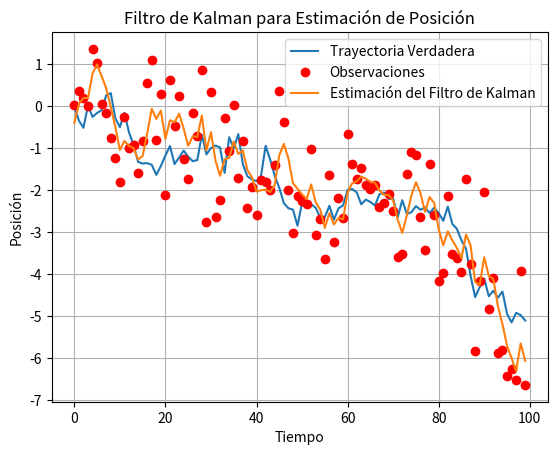

Source code (Python):
# [redacted]

import numpy as np  # Importar la biblioteca NumPy para cálculos numéricos
import matplotlib.pyplot as plt  # Importar matplotlib para visualización

# Parámetros del filtro de Kalman
dt = 0.1  # Paso de tiempo
A = np.array([[1, dt], [0, 1]])  # Matriz de transición de estado (modelo de movimiento)
B = np.array([[0.5*dt**2], [dt]])  # Matriz de control (no se utiliza control en este ejemplo)
H = np.array([[1, 0]])  # Matriz de observación (observamos solo la posición)
Q = np.array([[0.1, 0], [0, 0.1]])  # Covarianza del proceso (ruido del sistema)
R = np.array([[1]])  # Covarianza de la medición (ruido del sensor)

# Estado inicial y covarianza inicial
x = np.array([[0], [0]])  # Estado inicial [posición, velocidad]
P = np.eye(2) * 10  # Covarianza inicial (alta incertidumbre)

# Simulación de la trayectoria verdadera y observaciones
true_position = []  # Lista para almacenar la posición verdadera
measurements = []  # Lista para almacenar las observaciones
for i in range(100):
    true_position.append(x[0, 0])  # Almacenar la posición verdadera
    z = H @ x + np.random.normal(0, np.sqrt(R[0, 0]))  # Generar observación con ruido
    measurements.append(z[0, 0])  # Almacenar la medición
    u = np.array([[0]])  # No hay control (aceleración cero)
    x = A @ x + B @ u + np.random.multivariate_normal([0, 0], Q).reshape((2, 1))
    # Actualizar el estado verdadero con el modelo de movimiento y ruido del proceso

# Filtro de Kalman
filtered_position = []  # Lista para almacenar la posición estimada
for z in measurements:
    # Predicción del estado y covarianza
    x_pred = A @ x  # Predicción del siguiente estado
    P_pred = A @ P @ A.T + Q  # Predicción de la covarianza
    
    # Actualización utilizando la observación
    y = z - H @ x_pred  # Residuo de la medición
    S = H @ P_pred @ H.T + R  # Covarianza del residuo
    K = P_pred @ H.T @ np.linalg.inv(S)  # Ganancia de Kalman
    x = x_pred + K @ y  # Actualizar el estado con la ganancia de Kalman
    P = (np.eye(2) - K @ H) @ P_pred  # Actualizar la covarianza
    
    filtered_position.append(x[0, 0])  # Almacenar la posición filtrada

# Visualización de la trayectoria verdadera y la estimada por el filtro de Kalman
plt.plot(true_position, label='Trayectoria Verdadera')  # Traza la trayectoria verdadera
plt.plot(measurements, 'ro', label='Observaciones')  # Traza las observaciones (ruidosas)
plt.plot(filtered_position, label='Estimación del Filtro de Kalman')  # Traza la estimación del filtro
plt.xlabel('Tiempo')  # Etiqueta del eje X
plt.ylabel('Posición')  # Etiqueta del eje Y
plt.title('Filtro de Kalman para Estimación de Posición')  # Título del gráfico
plt.legend()  # Muestra la leyenda
plt.grid(True)  # Muestra la cuadrícula
plt.show()  # Muestra el gráfico
